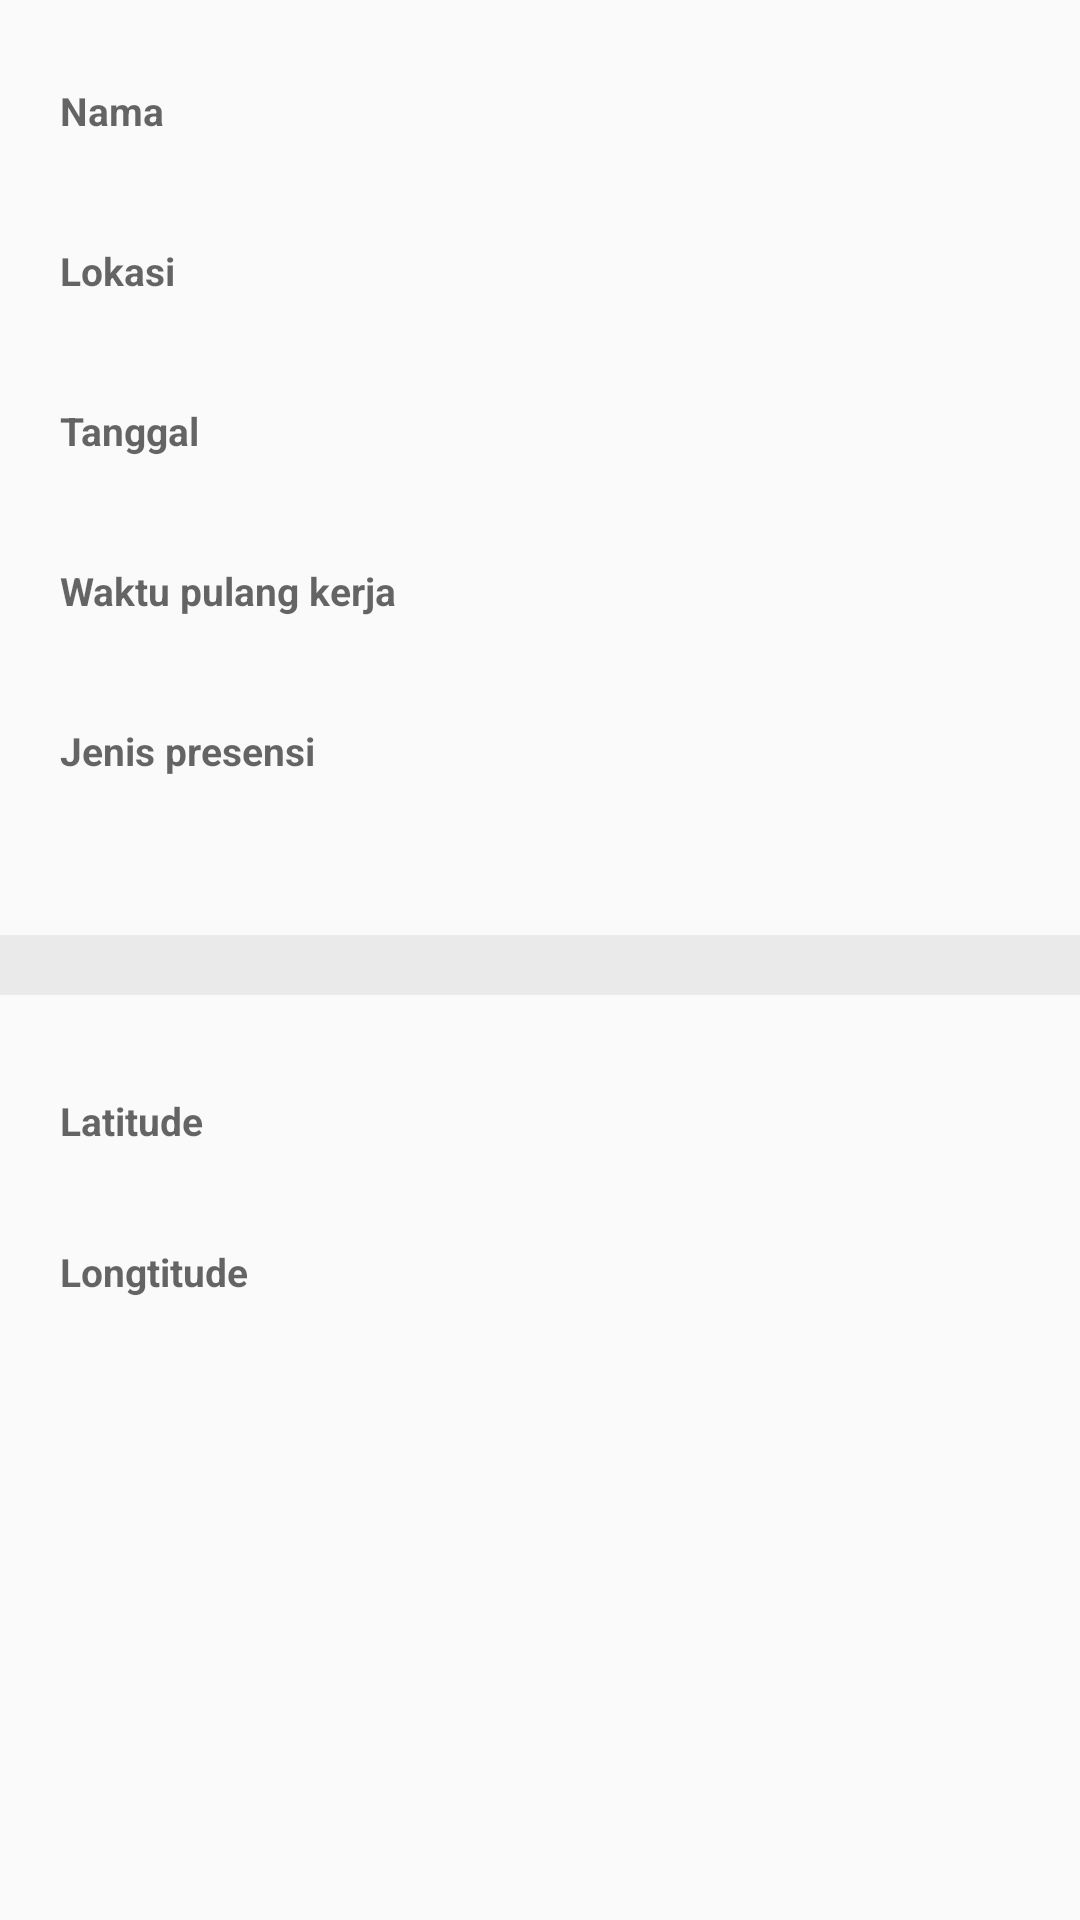

Reconstruct the res/layout file that produces this screen, plus the resources it refers to.
<!-- AndroidManifest.xml: application theme AppTheme.NoActionBar -->
<!-- res/layout/presensi_detail.xml -->
<?xml version="1.0" encoding="utf-8"?>
<LinearLayout
    xmlns:android="http://schemas.android.com/apk/res/android"
    xmlns:app="http://schemas.android.com/apk/res-auto"
    xmlns:tools="http://schemas.android.com/tools"
    android:layout_width="match_parent"
    android:layout_height="match_parent"
    tools:context=".PresensiTambah"
    android:orientation="vertical">

    <ScrollView
        android:layout_width="match_parent"
        android:layout_height="match_parent"
        android:layout_weight="0.8">

        <LinearLayout
            android:layout_width="match_parent"
            android:layout_height="match_parent"
            android:orientation="vertical"
            >

            <LinearLayout
                android:layout_width="match_parent"
                android:layout_height="match_parent"
                android:orientation="vertical"
                android:layout_margin="20dp">


                <TextView
                    android:layout_marginTop="8dp"
                    android:layout_marginRight="5dp"
                    android:layout_width="match_parent"
                    android:layout_height="wrap_content"
                    android:textSize="13sp"
                    android:hint="Nama"
                    android:textColor="@color/hitam"
                    android:textStyle="bold"
                    />

                <TextView
                    android:id="@+id/nama"
                    android:layout_width="match_parent"
                    android:layout_height="wrap_content"
                    android:layout_marginTop="5dp"
                    android:textColor="@color/hitam"
                    android:textSize="17dp"/>

                <TextView
                    android:layout_marginTop="8dp"
                    android:layout_marginRight="5dp"
                    android:layout_width="match_parent"
                    android:layout_height="wrap_content"
                    android:textSize="13sp"
                    android:hint="Lokasi"
                    android:textColor="@color/hitam"
                    android:textStyle="bold"
                    />

                <TextView
                    android:id="@+id/lokasi"
                    android:layout_width="match_parent"
                    android:layout_height="wrap_content"
                    android:layout_marginTop="5dp"
                    android:textColor="@color/hitam"
                    android:textSize="17dp"/>

                <TextView
                    android:layout_marginTop="8dp"
                    android:layout_marginRight="5dp"
                    android:layout_width="match_parent"
                    android:layout_height="wrap_content"
                    android:textSize="13sp"
                    android:hint="Tanggal"
                    android:textColor="@color/hitam"
                    android:textStyle="bold"
                    />

                <TextView
                    android:id="@+id/tanggal"
                    android:layout_width="match_parent"
                    android:layout_height="wrap_content"
                    android:layout_marginTop="5dp"
                    android:textColor="@color/hitam"
                    android:textSize="17dp"/>

                <TextView
                    android:id="@+id/ketwaktu"
                    android:layout_marginTop="8dp"
                    android:layout_marginRight="5dp"
                    android:layout_width="match_parent"
                    android:layout_height="wrap_content"
                    android:textSize="13sp"
                    android:hint="Waktu pulang kerja"
                    android:textStyle="bold"
                    />

                <TextView
                    android:id="@+id/waktu"
                    android:layout_width="match_parent"
                    android:layout_height="wrap_content"
                    android:layout_marginTop="5dp"
                    android:textColor="@color/hitam"
                    android:textSize="17dp"/>

                <TextView
                    android:layout_marginTop="8dp"
                    android:layout_marginRight="5dp"
                    android:layout_width="match_parent"
                    android:layout_height="wrap_content"
                    android:textSize="13sp"
                    android:hint="Jenis presensi"
                    android:textColor="@color/hitam"
                    android:textStyle="bold"
                    />

                <TextView
                    android:id="@+id/jenis"
                    android:layout_width="match_parent"
                    android:layout_height="wrap_content"
                    android:layout_marginTop="5dp"
                    android:textColor="@color/hitam"
                    android:textSize="17dp"/>


            </LinearLayout>

            <View
                android:layout_width="match_parent"
                android:layout_height="20dp"
                android:background="@color/abu"
                android:layout_marginTop="5dp"
                android:layout_marginBottom="5dp"/>

            <LinearLayout
                android:layout_width="match_parent"
                android:layout_height="match_parent"
                android:orientation="vertical"
                android:layout_margin="20dp">

                <TextView
                    android:layout_marginTop="8dp"
                    android:layout_marginRight="5dp"
                    android:layout_width="match_parent"
                    android:layout_height="wrap_content"
                    android:textSize="13sp"
                    android:hint="Latitude"
                    android:textColor="@color/hitam"
                    android:textStyle="bold"
                    />

                <TextView
                    android:id="@+id/latitude"
                    android:layout_marginTop="5dp"
                    android:layout_marginRight="5dp"
                    android:layout_width="match_parent"
                    android:layout_height="wrap_content"
                    android:textSize="17sp"
                    android:textColor="@color/hitam"
                    />

                <TextView
                    android:layout_marginTop="5dp"
                    android:layout_marginRight="5dp"
                    android:layout_width="match_parent"
                    android:layout_height="wrap_content"
                    android:textSize="13sp"
                    android:hint="Longtitude"
                    android:textColor="@color/hitam"
                    android:textStyle="bold"

                    />

                <TextView
                    android:id="@+id/longtitude"
                    android:layout_marginTop="5dp"
                    android:layout_marginRight="5dp"
                    android:layout_width="match_parent"
                    android:layout_height="wrap_content"
                    android:textSize="17sp"
                    android:textColor="@color/hitam"
                    />

            </LinearLayout>


        </LinearLayout>

    </ScrollView>

</LinearLayout>
<!-- resources referenced by this layout -->
<resources>
  <color name="abu">#89dedede</color>
  <color name="hitam">#4B4B4D</color>
  <style name="AppTheme.NoActionBar">
          <item name="windowActionBar">false</item>
          <item name="windowNoTitle">true</item>
          
          <item name="colorPrimary">@color/colorPrimary</item>
          <item name="colorPrimaryDark">@color/colorPrimaryDark</item>
          <item name="colorAccent">@color/hitam</item>
      </style>
  <color name="colorPrimary">#008577</color>
  <color name="colorPrimaryDark">#00574B</color>
</resources>
